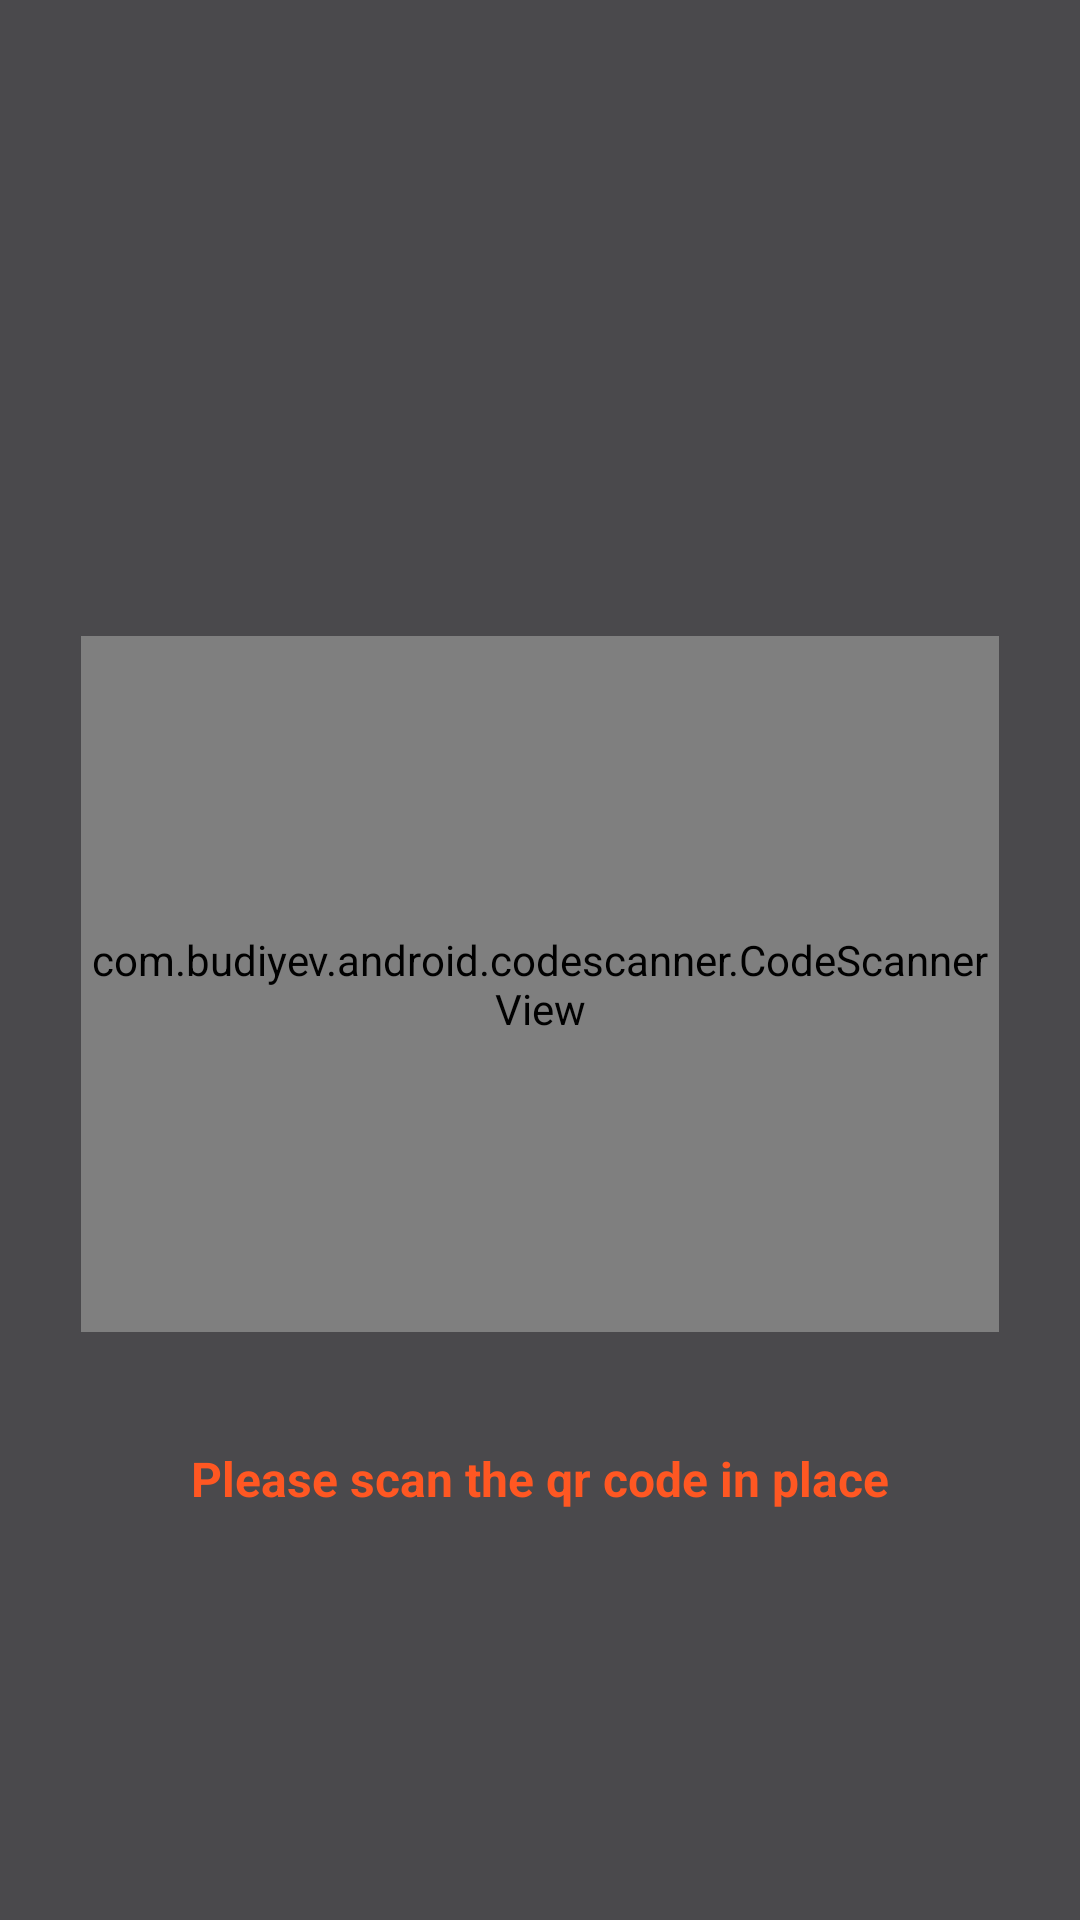

Produce the Android XML layout that renders to this screen, including the resource entries it uses.
<!-- AndroidManifest.xml: application theme AppTheme -->
<!-- res/layout/places_qr_activity.xml -->
<?xml version="1.0" encoding="utf-8"?>
<androidx.constraintlayout.widget.ConstraintLayout xmlns:android="http://schemas.android.com/apk/res/android"
    xmlns:app="http://schemas.android.com/apk/res-auto"
    xmlns:tools="http://schemas.android.com/tools"
    android:layout_width="match_parent"
    android:layout_height="match_parent"
    android:background="#4A494C">

    <com.budiyev.android.codescanner.CodeScannerView
        android:id="@+id/codeScannerView2"
        android:layout_width="306dp"
        android:layout_height="232dp"
        app:autoFocusButtonColor="@android:color/white"
        app:autoFocusButtonVisible="true"
        app:flashButtonColor="@android:color/white"
        app:flashButtonVisible="true"
        app:layout_constraintEnd_toEndOf="parent"
        app:layout_constraintHorizontal_bias="0.5"
        app:layout_constraintStart_toStartOf="parent"
        app:layout_constraintTop_toBottomOf="@+id/imageView10"
        app:maskColor="#4A494C"
        tools:ignore="MissingConstraints">

    </com.budiyev.android.codescanner.CodeScannerView>

    <ImageView
        android:id="@+id/imageView10"
        android:layout_width="186dp"
        android:layout_height="165dp"
        android:layout_marginTop="47dp"
        app:layout_constraintEnd_toEndOf="parent"
        app:layout_constraintHorizontal_bias="0.497"
        app:layout_constraintStart_toStartOf="parent"
        app:layout_constraintTop_toTopOf="parent"
        app:srcCompat="@drawable/mainicon" />

    <TextView
        android:id="@+id/textView15"
        android:layout_width="279dp"
        android:layout_height="40dp"
        android:layout_marginTop="29dp"
        android:gravity="center"
        android:text="Please scan the qr code in place"
        android:textColor="#FF5722"
        android:textSize="16dp"
        android:textStyle="bold"
        app:layout_constraintEnd_toEndOf="parent"
        app:layout_constraintStart_toStartOf="parent"
        app:layout_constraintTop_toBottomOf="@+id/codeScannerView2" />

</androidx.constraintlayout.widget.ConstraintLayout>
<!-- resources referenced by this layout -->
<resources>
  <style name="AppTheme" parent="Theme.AppCompat.Light.DarkActionBar">
          
          <item name="colorPrimary">@color/colorPrimary</item>
          <item name="colorPrimaryDark">@color/colorPrimaryDark</item>
          <item name="colorAccent">@color/colorAccent</item>
          <item name="windowNoTitle">true</item>
          <item name="windowActionBar">false</item>
      </style>
  <color name="colorPrimary">#F9A825</color>
  <color name="colorPrimaryDark">#212121</color>
  <color name="colorAccent">#f57c00</color>
</resources>
